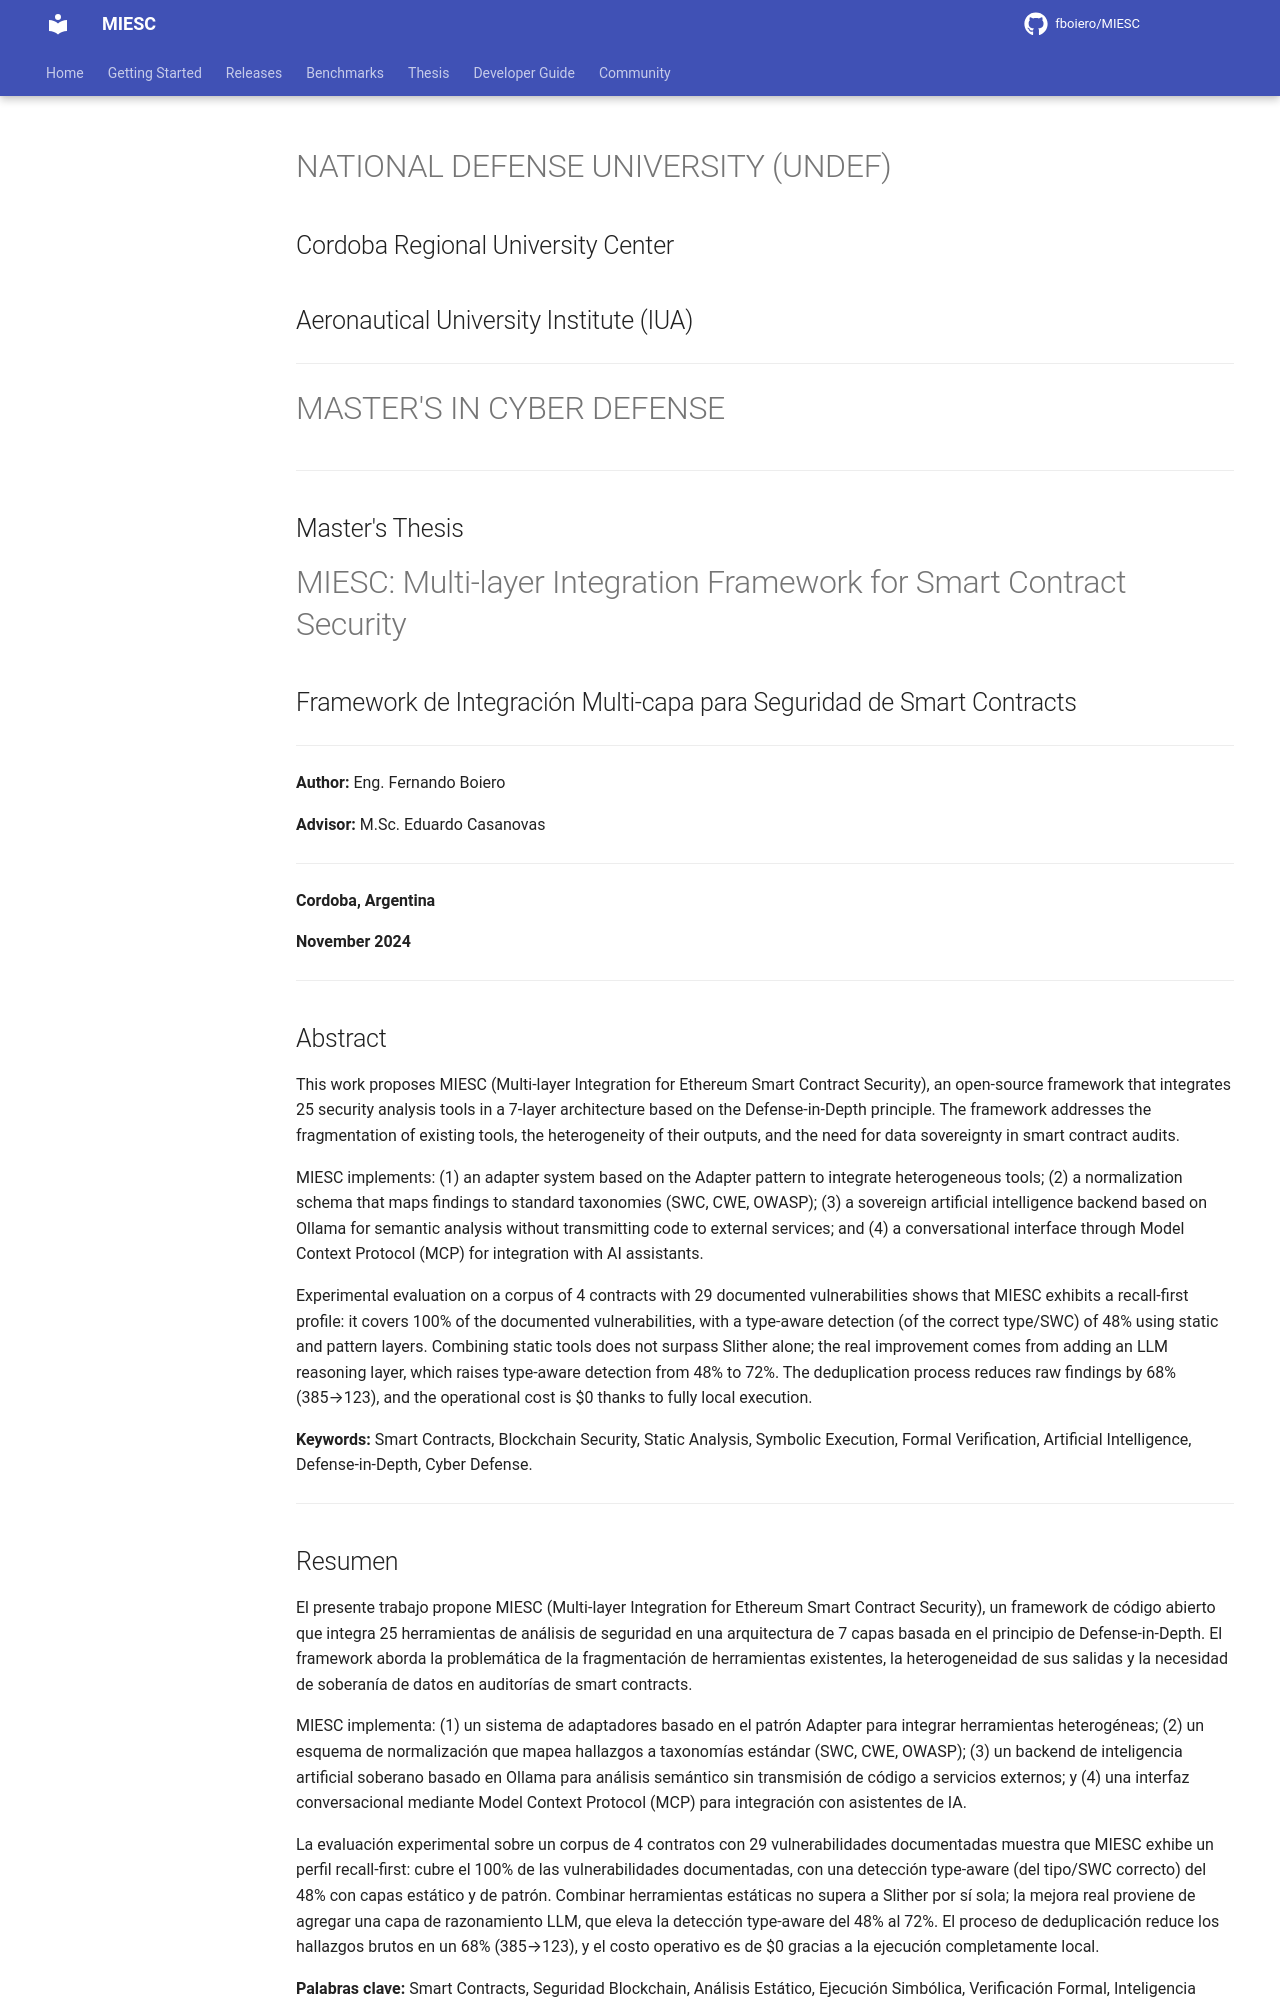

repository: fboiero/MIESC · page: tesis/en/COVER_PAGE/index.html · generator: jekyll

# NATIONAL DEFENSE UNIVERSITY (UNDEF)

## Cordoba Regional University Center
## Aeronautical University Institute (IUA)

---

# MASTER'S IN CYBER DEFENSE

---

## Master's Thesis

# MIESC: Multi-layer Integration Framework for Smart Contract Security

## Framework de Integración Multi-capa para Seguridad de Smart Contracts

---

**Author:** Eng. Fernando Boiero

**Advisor:** M.Sc. Eduardo Casanovas

---

**Cordoba, Argentina**

**November 2024**

---

## Abstract

This work proposes MIESC (Multi-layer Integration for Ethereum Smart Contract Security), an open-source framework that integrates 25 security analysis tools in a 7-layer architecture based on the Defense-in-Depth principle. The framework addresses the fragmentation of existing tools, the heterogeneity of their outputs, and the need for data sovereignty in smart contract audits.

MIESC implements: (1) an adapter system based on the Adapter pattern to integrate heterogeneous tools; (2) a normalization schema that maps findings to standard taxonomies (SWC, CWE, OWASP); (3) a sovereign artificial intelligence backend based on Ollama for semantic analysis without transmitting code to external services; and (4) a conversational interface through Model Context Protocol (MCP) for integration with AI assistants.

Experimental evaluation on a corpus of 4 contracts with 29 documented vulnerabilities shows that MIESC exhibits a recall-first profile: it covers 100% of the documented vulnerabilities, with a type-aware detection (of the correct type/SWC) of 48% using static and pattern layers. Combining static tools does not surpass Slither alone; the real improvement comes from adding an LLM reasoning layer, which raises type-aware detection from 48% to 72%. The deduplication process reduces raw findings by 68% (385&rarr;123), and the operational cost is $0 thanks to fully local execution.

**Keywords:** Smart Contracts, Blockchain Security, Static Analysis, Symbolic Execution, Formal Verification, Artificial Intelligence, Defense-in-Depth, Cyber Defense.

---
